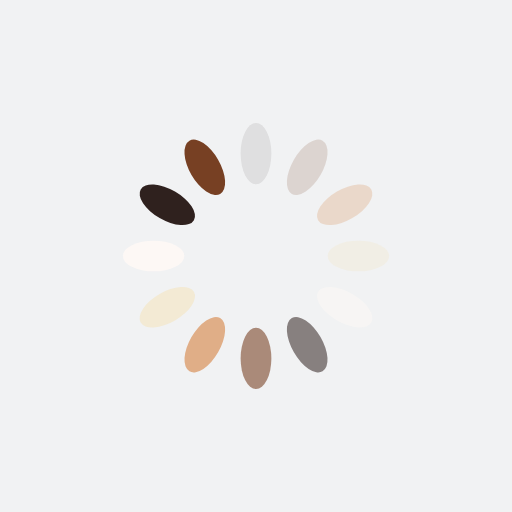
t = 0.00 s
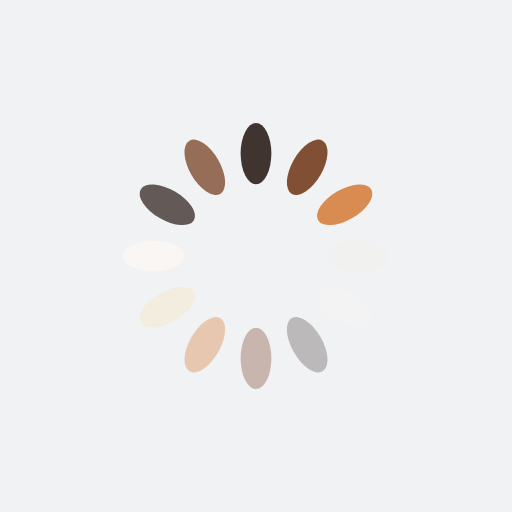
t = 0.25 s
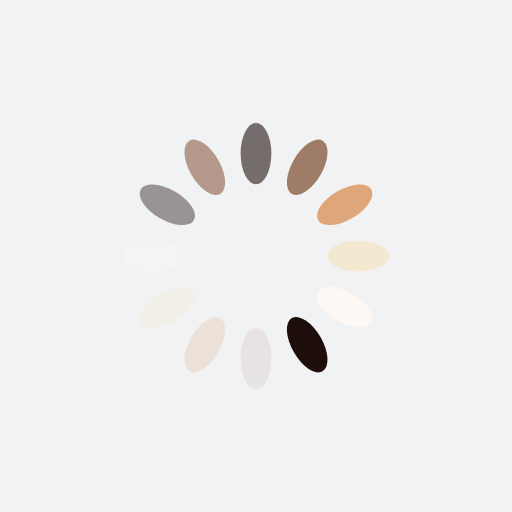
t = 0.50 s
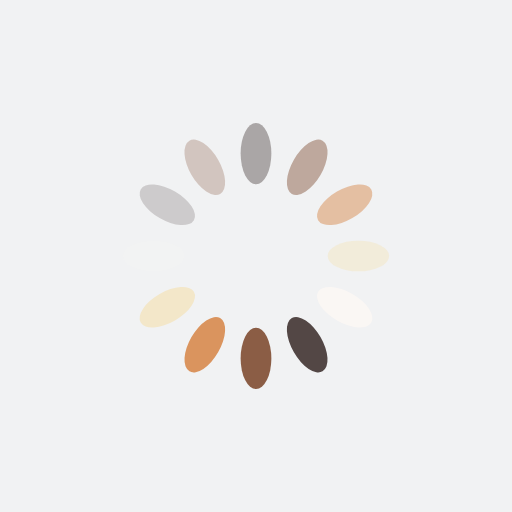
t = 0.75 s

The animated SVG that drew these frames (rendered in a browser with its animation timeline set to each time). Animation: 12 SMIL elements (animate=12); one cycle of 1.00 s, repeats indefinitely.

<?xml version="1.0" encoding="utf-8"?>
<svg xmlns="http://www.w3.org/2000/svg" xmlns:xlink="http://www.w3.org/1999/xlink" style="margin: auto; background: rgb(241, 242, 243); display: block; shape-rendering: auto;" width="200px" height="200px" viewBox="0 0 100 100" preserveAspectRatio="xMidYMid">
<g transform="rotate(0 50 50)">
  <rect x="47" y="24" rx="3" ry="6" width="6" height="12" fill="#1d0e0b">
    <animate attributeName="opacity" values="1;0" keyTimes="0;1" dur="1s" begin="-0.9166666666666666s" repeatCount="indefinite"></animate>
  </rect>
</g><g transform="rotate(30 50 50)">
  <rect x="47" y="24" rx="3" ry="6" width="6" height="12" fill="#774023">
    <animate attributeName="opacity" values="1;0" keyTimes="0;1" dur="1s" begin="-0.8333333333333334s" repeatCount="indefinite"></animate>
  </rect>
</g><g transform="rotate(60 50 50)">
  <rect x="47" y="24" rx="3" ry="6" width="6" height="12" fill="#d88c51">
    <animate attributeName="opacity" values="1;0" keyTimes="0;1" dur="1s" begin="-0.75s" repeatCount="indefinite"></animate>
  </rect>
</g><g transform="rotate(90 50 50)">
  <rect x="47" y="24" rx="3" ry="6" width="6" height="12" fill="#f3e7c9">
    <animate attributeName="opacity" values="1;0" keyTimes="0;1" dur="1s" begin="-0.6666666666666666s" repeatCount="indefinite"></animate>
  </rect>
</g><g transform="rotate(120 50 50)">
  <rect x="47" y="24" rx="3" ry="6" width="6" height="12" fill="#fff9f5">
    <animate attributeName="opacity" values="1;0" keyTimes="0;1" dur="1s" begin="-0.5833333333333334s" repeatCount="indefinite"></animate>
  </rect>
</g><g transform="rotate(150 50 50)">
  <rect x="47" y="24" rx="3" ry="6" width="6" height="12" fill="#1d0e0b">
    <animate attributeName="opacity" values="1;0" keyTimes="0;1" dur="1s" begin="-0.5s" repeatCount="indefinite"></animate>
  </rect>
</g><g transform="rotate(180 50 50)">
  <rect x="47" y="24" rx="3" ry="6" width="6" height="12" fill="#774023">
    <animate attributeName="opacity" values="1;0" keyTimes="0;1" dur="1s" begin="-0.4166666666666667s" repeatCount="indefinite"></animate>
  </rect>
</g><g transform="rotate(210 50 50)">
  <rect x="47" y="24" rx="3" ry="6" width="6" height="12" fill="#d88c51">
    <animate attributeName="opacity" values="1;0" keyTimes="0;1" dur="1s" begin="-0.3333333333333333s" repeatCount="indefinite"></animate>
  </rect>
</g><g transform="rotate(240 50 50)">
  <rect x="47" y="24" rx="3" ry="6" width="6" height="12" fill="#f3e7c9">
    <animate attributeName="opacity" values="1;0" keyTimes="0;1" dur="1s" begin="-0.25s" repeatCount="indefinite"></animate>
  </rect>
</g><g transform="rotate(270 50 50)">
  <rect x="47" y="24" rx="3" ry="6" width="6" height="12" fill="#fff9f5">
    <animate attributeName="opacity" values="1;0" keyTimes="0;1" dur="1s" begin="-0.16666666666666666s" repeatCount="indefinite"></animate>
  </rect>
</g><g transform="rotate(300 50 50)">
  <rect x="47" y="24" rx="3" ry="6" width="6" height="12" fill="#1d0e0b">
    <animate attributeName="opacity" values="1;0" keyTimes="0;1" dur="1s" begin="-0.08333333333333333s" repeatCount="indefinite"></animate>
  </rect>
</g><g transform="rotate(330 50 50)">
  <rect x="47" y="24" rx="3" ry="6" width="6" height="12" fill="#774023">
    <animate attributeName="opacity" values="1;0" keyTimes="0;1" dur="1s" begin="0s" repeatCount="indefinite"></animate>
  </rect>
</g>
<!-- [ldio] generated by https://loading.io/ --></svg>